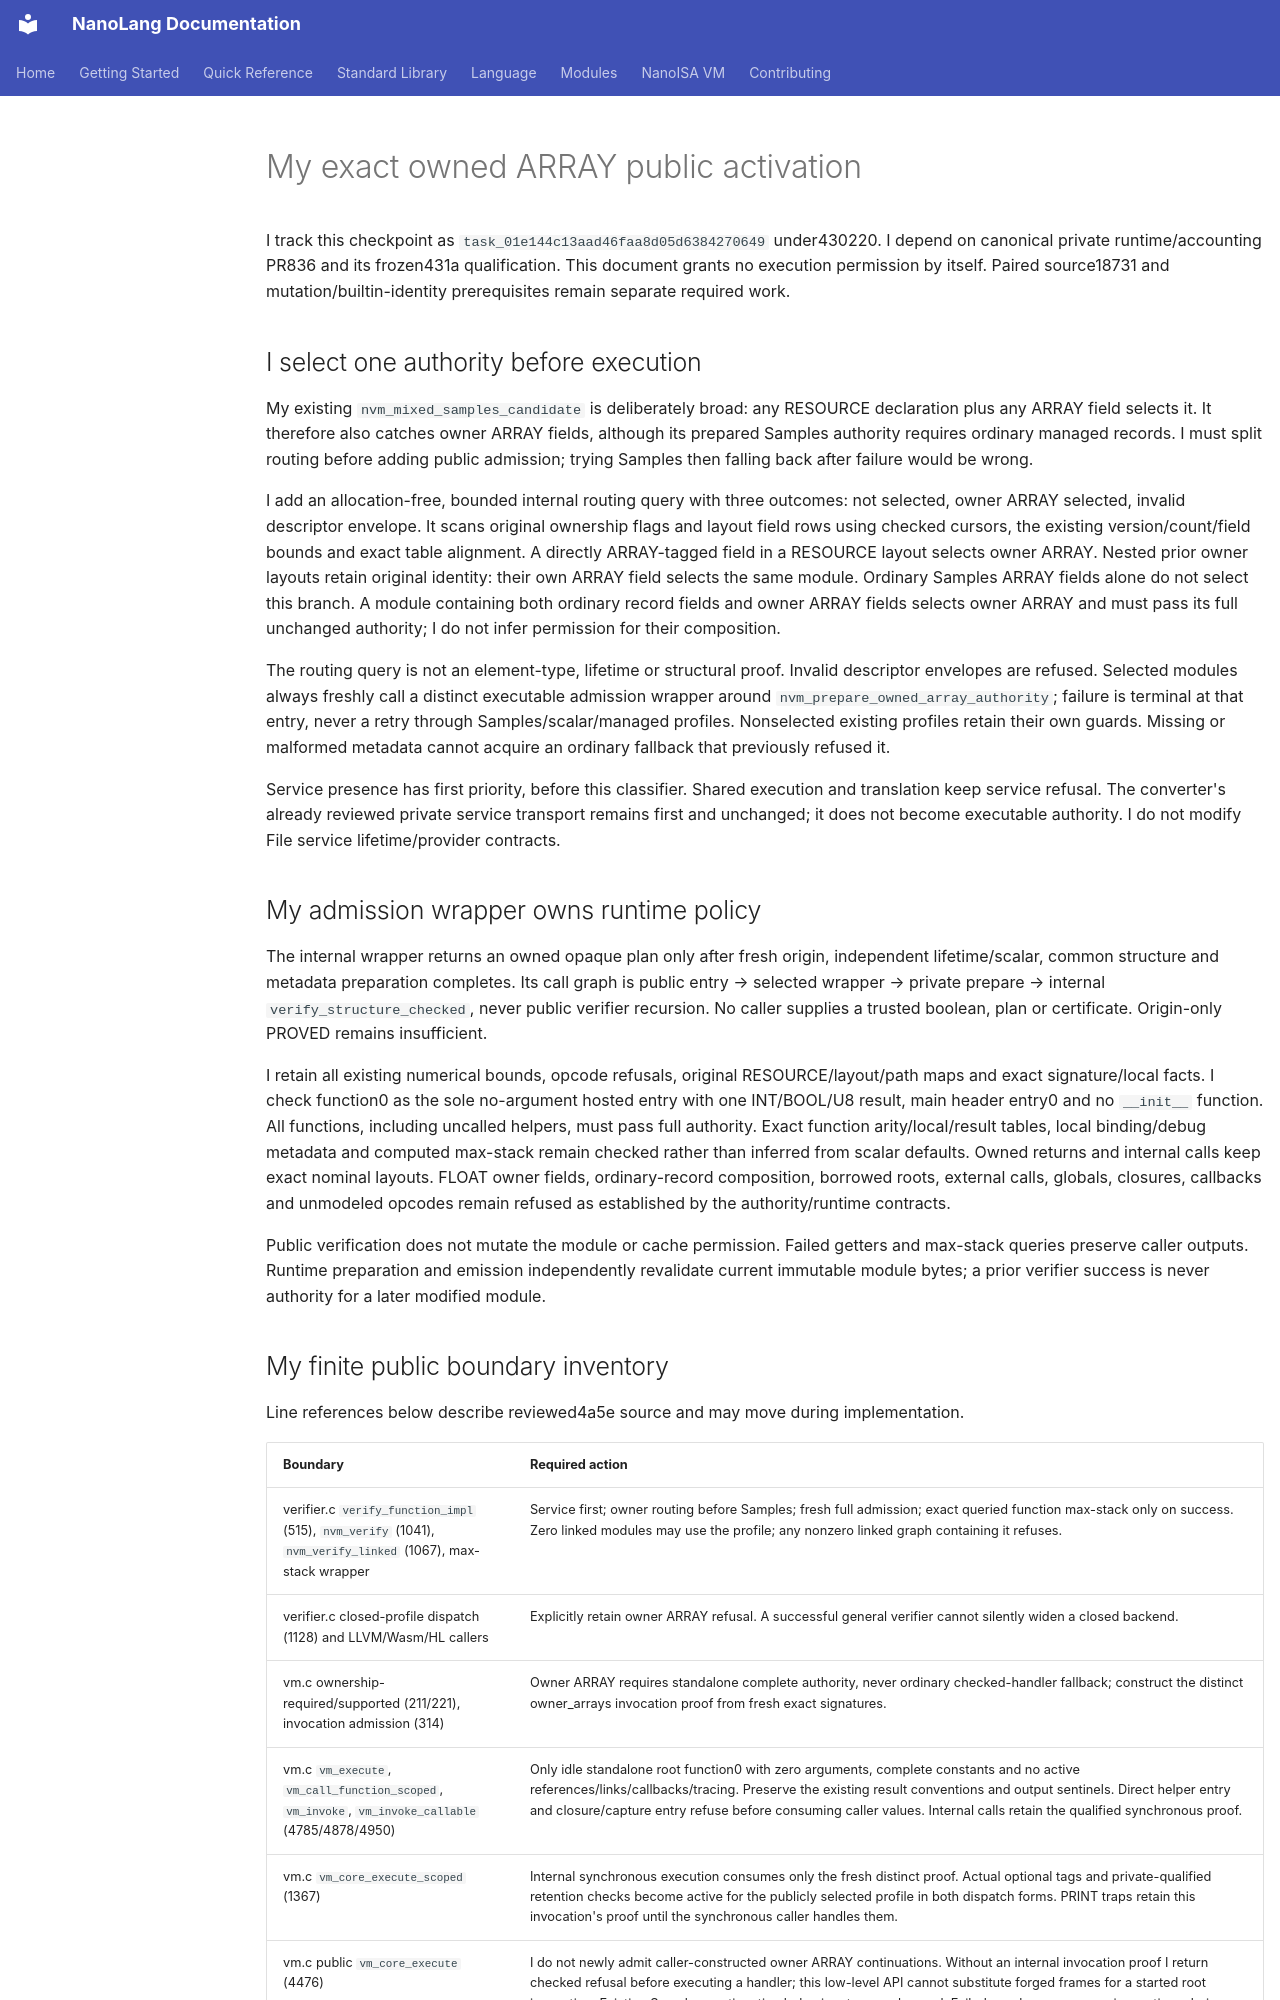

repository: jordanhubbard/nanolang · page: NANOISA_OWNED_ARRAY_PUBLIC_ACTIVATION/index.html · generator: mkdocs

# My exact owned ARRAY public activation

I track this checkpoint as `task_01e144c13aad46faa8d05d6384270649` under430220. I depend on canonical private runtime/accounting PR836 and its frozen431a qualification. This document grants no execution permission by itself. Paired source18731 and mutation/builtin-identity prerequisites remain separate required work.

## I select one authority before execution

My existing `nvm_mixed_samples_candidate` is deliberately broad: any RESOURCE declaration plus any ARRAY field selects it. It therefore also catches owner ARRAY fields, although its prepared Samples authority requires ordinary managed records. I must split routing before adding public admission; trying Samples then falling back after failure would be wrong.

I add an allocation-free, bounded internal routing query with three outcomes: not selected, owner ARRAY selected, invalid descriptor envelope. It scans original ownership flags and layout field rows using checked cursors, the existing version/count/field bounds and exact table alignment. A directly ARRAY-tagged field in a RESOURCE layout selects owner ARRAY. Nested prior owner layouts retain original identity: their own ARRAY field selects the same module. Ordinary Samples ARRAY fields alone do not select this branch. A module containing both ordinary record fields and owner ARRAY fields selects owner ARRAY and must pass its full unchanged authority; I do not infer permission for their composition.

The routing query is not an element-type, lifetime or structural proof. Invalid descriptor envelopes are refused. Selected modules always freshly call a distinct executable admission wrapper around `nvm_prepare_owned_array_authority`; failure is terminal at that entry, never a retry through Samples/scalar/managed profiles. Nonselected existing profiles retain their own guards. Missing or malformed metadata cannot acquire an ordinary fallback that previously refused it.

Service presence has first priority, before this classifier. Shared execution and translation keep service refusal. The converter's already reviewed private service transport remains first and unchanged; it does not become executable authority. I do not modify File service lifetime/provider contracts.

## My admission wrapper owns runtime policy

The internal wrapper returns an owned opaque plan only after fresh origin, independent lifetime/scalar, common structure and metadata preparation completes. Its call graph is public entry → selected wrapper → private prepare → internal `verify_structure_checked`, never public verifier recursion. No caller supplies a trusted boolean, plan or certificate. Origin-only PROVED remains insufficient.

I retain all existing numerical bounds, opcode refusals, original RESOURCE/layout/path maps and exact signature/local facts. I check function0 as the sole no-argument hosted entry with one INT/BOOL/U8 result, main header entry0 and no `__init__` function. All functions, including uncalled helpers, must pass full authority. Exact function arity/local/result tables, local binding/debug metadata and computed max-stack remain checked rather than inferred from scalar defaults. Owned returns and internal calls keep exact nominal layouts. FLOAT owner fields, ordinary-record composition, borrowed roots, external calls, globals, closures, callbacks and unmodeled opcodes remain refused as established by the authority/runtime contracts.

Public verification does not mutate the module or cache permission. Failed getters and max-stack queries preserve caller outputs. Runtime preparation and emission independently revalidate current immutable module bytes; a prior verifier success is never authority for a later modified module.
